Dataset: Data (GitHub, billlyzhaoyh/StillGood). Classes: apple, broccoli, butternut squash, carrot, egg, garlic, lemon, lime, onion, potato.

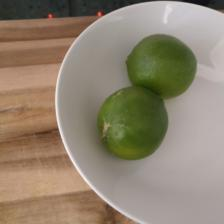
Label: lime

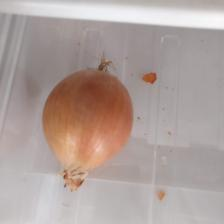
Label: onion

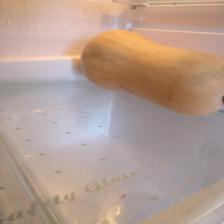
Label: butternut squash

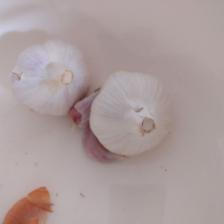
Label: garlic

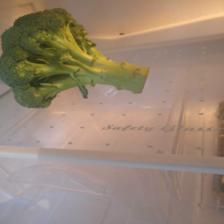
Label: broccoli

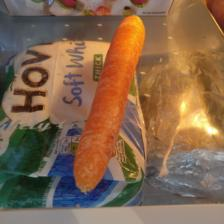
Label: carrot
